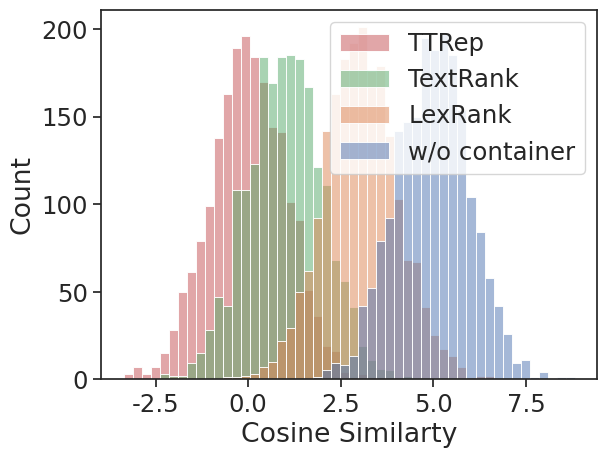

Python code for this plot:
import matplotlib.pyplot as plt
import numpy as np
import seaborn as sns
import pandas as pd
import matplotlib.ticker as mticker


def is_ndarray(data):
    return isinstance(data, np.ndarray)


def multi_class_data_distplot(data: list,
                              data_label: list,
                              data_name: str = 'x',
                              label_name: str = 'Label',
                              bins: int = 50,
                              y_name: str = 'Frequency',
                              sns_theme: str = 'ticks',
                              keep_right_top_outline: bool = True,
                              is_export: bool = False,
                              export_path: str = './figure.png',
                              ax=None):
    # data, a list with element whose type is list.
    # each element is data with the same class
    # an example: data=[[1,2,3],[2,3,4],[3,4,5]] data_label=['dataA','dataB', 'dataC']
    # data_name='Cosine Similarity' label_name='Label'
    if len(data) != len(data_label):
        AssertionError('the class number of data does not match the number of labels.')
    data_list = []
    label_list = []
    for each_class, each_label in zip(data, data_label):
        if is_ndarray(each_class):
            data_list.append(each_class.reshape(-1))
        else:
            data_list.append(np.array(each_class).reshape(-1))
        label_list.extend([each_label] * len(each_class))

    data = np.concatenate(data_list, axis=0)
    df = pd.DataFrame({data_name: data, label_name: label_list})
    # print(df)
    sns.set_theme(style=sns_theme, font_scale=1.6)
    sns.histplot(data=df, x=data_name, hue=label_name, bins=bins, legend=False, ax=ax)
    if ax is None:
        plt.legend(loc='best', labels=data_label)
    else:
        ax.set_ylabel(y_name, fontproperties='Times New Roman', fontsize=20)
        ax.set_xlabel(None)
        ax.set_title(data_name, fontproperties='Times New Roman', fontsize=20)
        legend_font = {"family": "Times New Roman"}
        ax.legend(loc='best',
                  labels=['EARNIE', 'w/o container', 'LexRank', 'TextRank'],
                  fontsize=15,
                  prop=legend_font)
        ax.set_xlim(0.1, 0.5)
        label_format = '{:,.1f}'
        xlabels = ax.get_xticks().tolist()
        # print(xlabels)
        ax.xaxis.set_major_locator(mticker.FixedLocator(xlabels))  # 定位到散点图的x轴
        # print(label_format.format(0.3))
        ax.set_xticklabels([label_format.format(x) for x in xlabels],
                           fontproperties='Times New Roman',
                           fontsize=20)  # 使用列表推导式循环将刻度转换成浮点数

        label_format = '{:,.0f}'
        ylabels = ax.get_yticks().tolist()
        ax.yaxis.set_major_locator(mticker.FixedLocator(ylabels))  # 定位到散点图的y轴
        ax.set_yticklabels([label_format.format(y) for y in ylabels],
                           fontproperties='Times New Roman',
                           fontsize=20)  # 使用列表推导式循环将刻度转换成浮点数

    if keep_right_top_outline:
        sns.despine(top=False, right=False)

    if is_export:
        plt.savefig(export_path, dpi=400)
    elif ax is None:
        plt.show()
    else:
        return


if __name__ == '__main__':
    # a test
    data1 = np.random.randn(2000) + 5
    data2 = np.random.randn(2000) + 3
    data3 = np.random.randn(2000) + 1
    data4 = np.random.randn(2000) + 0
    data_name = 'Cosine Similarity'
    data_label = ['TTRep', 'TextRank', 'LexRank', 'w/o container']
    data = [data1, data2, data3, data4]
    multi_class_data_distplot(data=data,
                              data_label=data_label,
                              data_name='Cosine Similarty',
                              label_name='Method',
                              is_export=True)
